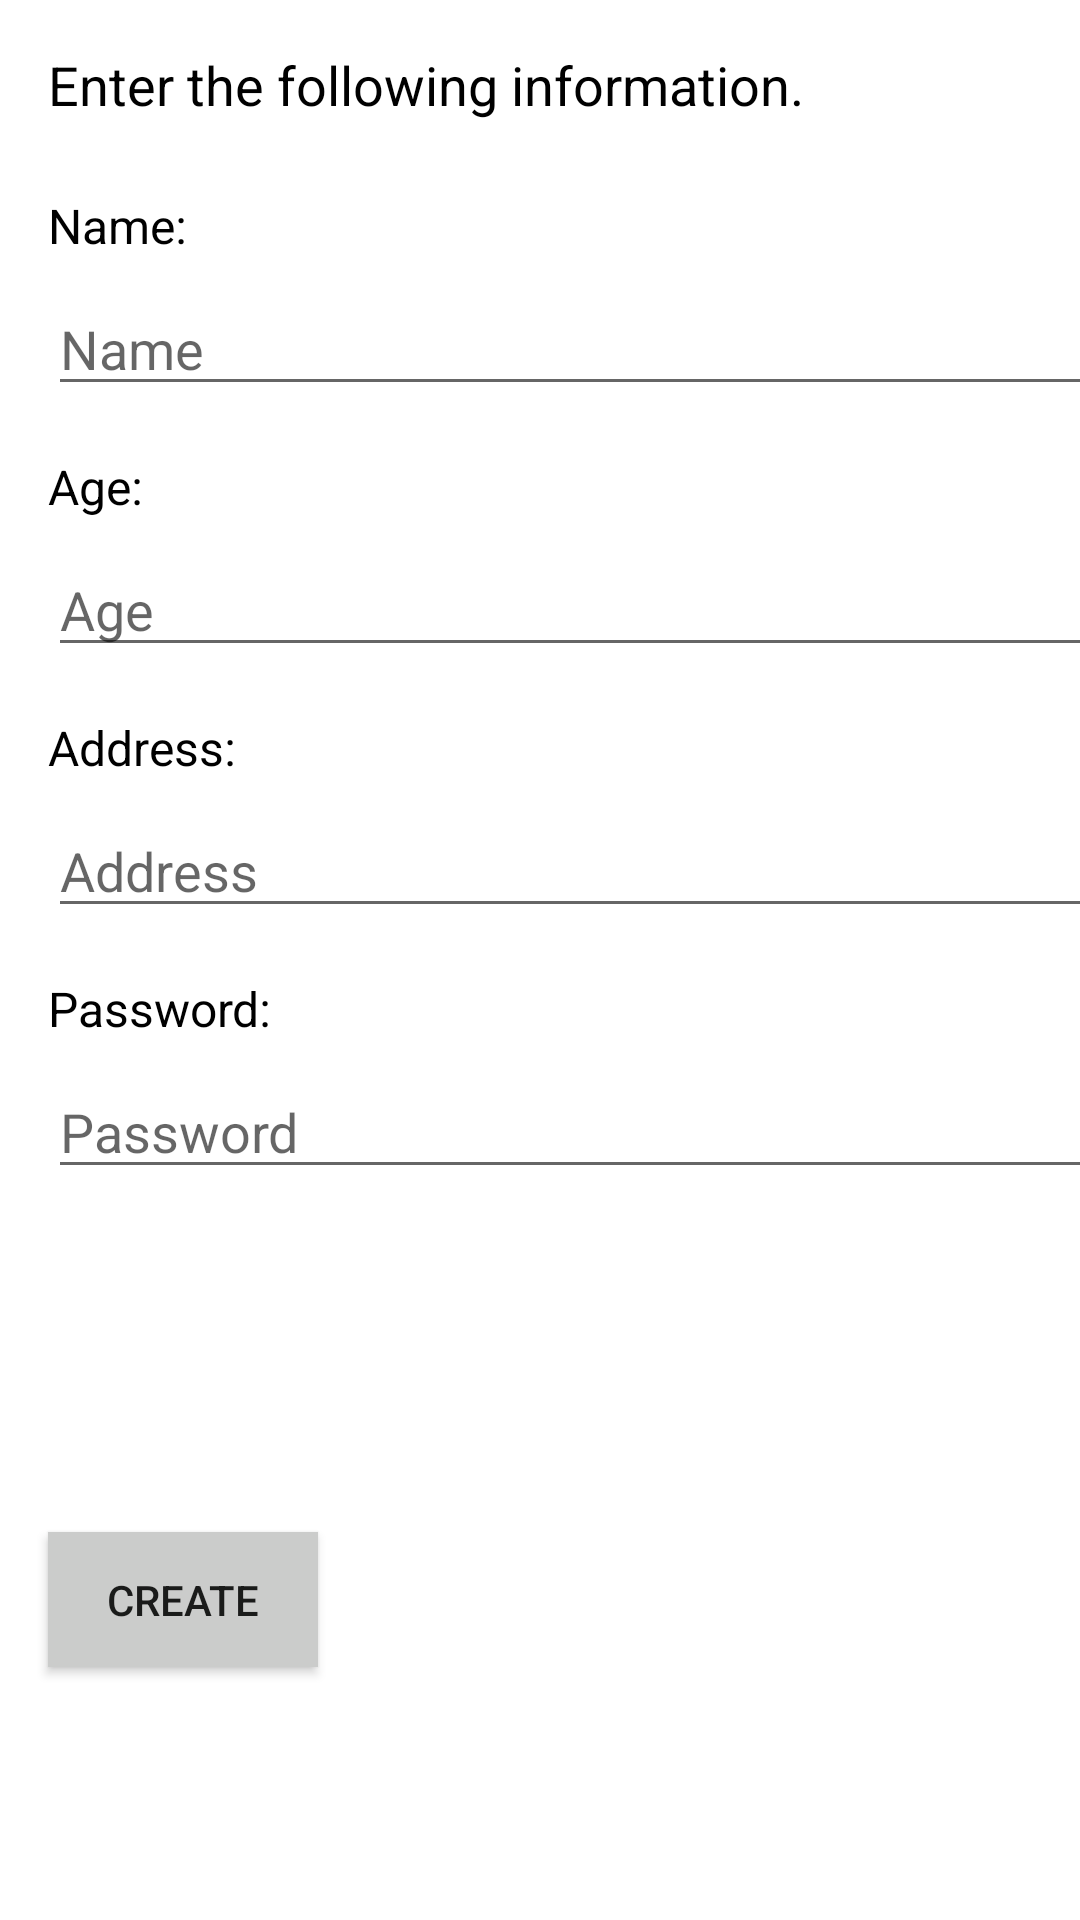

The Android layout XML behind this screen, and the referenced resources:
<!-- AndroidManifest.xml: application theme AppTheme -->
<!-- res/layout/activity_manager_make_user.xml -->
<?xml version="1.0" encoding="utf-8"?>
<androidx.constraintlayout.widget.ConstraintLayout xmlns:android="http://schemas.android.com/apk/res/android"
  xmlns:app="http://schemas.android.com/apk/res-auto"
  xmlns:tools="http://schemas.android.com/tools"
  android:layout_width="match_parent"
  android:layout_height="match_parent"
  tools:context=".project.banking.manager.ManagerMakeUserActivity">

  <TextView
    android:id="@+id/make_cus_instr"
    android:layout_width="wrap_content"
    android:layout_height="wrap_content"
    android:layout_marginLeft="16dp"
    android:layout_marginStart="16dp"
    android:layout_marginTop="16dp"
    android:textSize="18sp"
    android:text="@string/create_instr"
    android:textColor="@color/colorGetInfo"
    app:layout_constraintLeft_toLeftOf="parent"
    app:layout_constraintTop_toTopOf="parent" />

  <TextView
    android:id="@+id/cus_info_name"
    android:layout_width="wrap_content"
    android:layout_height="wrap_content"
    android:layout_marginLeft="16dp"
    android:layout_marginStart="16dp"
    android:layout_marginTop="24dp"
    android:text="@string/name"
    android:textSize="@dimen/input_text"
    android:textColor="@color/colorGetInfo"
    app:layout_constraintLeft_toLeftOf="parent"
    app:layout_constraintTop_toBottomOf="@+id/make_cus_instr" />

  <EditText
    android:id="@+id/cus_name"
    android:layout_width="352dp"
    android:layout_height="wrap_content"
    android:layout_marginLeft="16dp"
    android:layout_marginStart="16dp"
    android:layout_marginTop="8dp"
    android:ems="10"
    android:hint="@string/name_hint"
    android:inputType="textPersonName"
    app:layout_constraintLeft_toLeftOf="parent"
    app:layout_constraintTop_toBottomOf="@+id/cus_info_name" />

  <TextView
    android:id="@+id/cus_info_age"
    android:layout_width="wrap_content"
    android:layout_height="wrap_content"
    android:layout_marginLeft="16dp"
    android:layout_marginStart="16dp"
    android:layout_marginTop="16dp"
    android:text="@string/age"
    android:textSize="@dimen/input_text"
    android:textColor="@color/colorGetInfo"
    app:layout_constraintLeft_toLeftOf="parent"
    app:layout_constraintTop_toBottomOf="@+id/cus_name" />

  <EditText
    android:id="@+id/cus_age"
    android:layout_width="352dp"
    android:layout_height="wrap_content"
    android:layout_marginLeft="16dp"
    android:layout_marginStart="16dp"
    android:layout_marginTop="8dp"
    android:ems="10"
    android:hint="@string/age_hint"
    android:inputType="number"
    app:layout_constraintLeft_toLeftOf="parent"
    app:layout_constraintTop_toBottomOf="@+id/cus_info_age" />

  <TextView
    android:id="@+id/cus_info_address"
    android:layout_width="wrap_content"
    android:layout_height="wrap_content"
    android:layout_marginLeft="16dp"
    android:layout_marginStart="16dp"
    android:layout_marginTop="16dp"
    android:text="@string/address"
    android:textSize="@dimen/input_text"
    android:textColor="@color/colorGetInfo"
    app:layout_constraintLeft_toLeftOf="parent"
    app:layout_constraintTop_toBottomOf="@+id/cus_age" />

  <EditText
    android:id="@+id/cus_address"
    android:layout_width="352dp"
    android:layout_height="wrap_content"
    android:layout_marginLeft="16dp"
    android:layout_marginStart="16dp"
    android:layout_marginTop="8dp"
    android:ems="10"
    android:hint="@string/address_hint"
    android:inputType="textPersonName"
    app:layout_constraintLeft_toLeftOf="parent"
    app:layout_constraintTop_toBottomOf="@+id/cus_info_address" />

  <TextView
    android:id="@+id/cus_info_password"
    android:layout_width="wrap_content"
    android:layout_height="wrap_content"
    android:layout_marginLeft="16dp"
    android:layout_marginStart="16dp"
    android:layout_marginTop="16dp"
    android:text="@string/password"
    android:textSize="@dimen/input_text"
    android:textColor="@color/colorGetInfo"
    app:layout_constraintLeft_toLeftOf="parent"
    app:layout_constraintTop_toBottomOf="@+id/cus_address" />

  <EditText
    android:id="@+id/cus_password"
    android:layout_width="352dp"
    android:layout_height="wrap_content"
    android:layout_marginLeft="16dp"
    android:layout_marginStart="16dp"
    android:layout_marginTop="8dp"
    android:ems="10"
    android:hint="@string/pw_hint"
    android:inputType="textPassword"
    app:layout_constraintLeft_toLeftOf="parent"
    app:layout_constraintTop_toBottomOf="@+id/cus_info_password" />

  <Button
    android:id="@+id/button_create_customer"
    android:layout_width="@dimen/button_width"
    android:layout_height="@dimen/button_height"
    android:layout_marginBottom="16dp"
    android:layout_marginLeft="16dp"
    android:layout_marginStart="16dp"
    android:text="@string/create"
    android:background="@color/table_title_background"
    app:layout_constraintBottom_toBottomOf="parent"
    app:layout_constraintLeft_toLeftOf="parent"
    android:layout_marginTop="8dp"
    app:layout_constraintTop_toBottomOf="@+id/message" />

  <TextView
    android:id="@+id/message"
    android:layout_width="wrap_content"
    android:layout_height="wrap_content"
    android:layout_marginStart="16dp"
    android:layout_marginTop="16dp"
    android:text=""
    android:textSize="@dimen/input_text"
    android:textColor="@color/colorImportant"
    app:layout_constraintLeft_toLeftOf="parent"
    app:layout_constraintTop_toBottomOf="@+id/cus_password"
    android:layout_marginLeft="16dp" />
</androidx.constraintlayout.widget.ConstraintLayout>
<!-- resources referenced by this layout -->
<resources>
  <color name="colorGetInfo">#000000</color>
  <color name="colorImportant">#de413a</color>
  <color name="table_title_background">#cbcccb</color>
  <dimen name="button_height">45dp</dimen>
  <dimen name="button_width">90dp</dimen>
  <dimen name="input_text">16sp</dimen>
  <string name="address">Address:</string>
  <string name="address_hint">Address</string>
  <string name="age">Age:</string>
  <string name="age_hint">Age</string>
  <string name="create">Create</string>
  <string name="create_instr">Enter the following information.</string>
  <string name="name">Name:</string>
  <string name="name_hint">Name</string>
  <string name="password">Password:</string>
  <string name="pw_hint">Password</string>
  <style name="AppTheme" parent="Theme.MaterialComponents.DayNight.DarkActionBar">
          
          <item name="colorPrimary">@color/colorPrimary</item>
          <item name="colorPrimaryVariant">@color/colorPrimaryDark</item>
          <item name="colorOnPrimary">@color/table_title_background</item>
          
          <item name="colorSecondary">@color/colorImportant</item>
          <item name="colorSecondaryVariant">@color/colorAccent</item>
          <item name="colorOnSecondary">@color/colorGetInfo</item>
          
          <item name="android:statusBarColor" tools:targetApi="l">?attr/colorPrimaryVariant</item>
          
      </style>
  <color name="colorPrimary">#233b5d</color>
  <color name="colorPrimaryDark">#1a2b44</color>
  <color name="colorAccent">#8f9190</color>
</resources>
